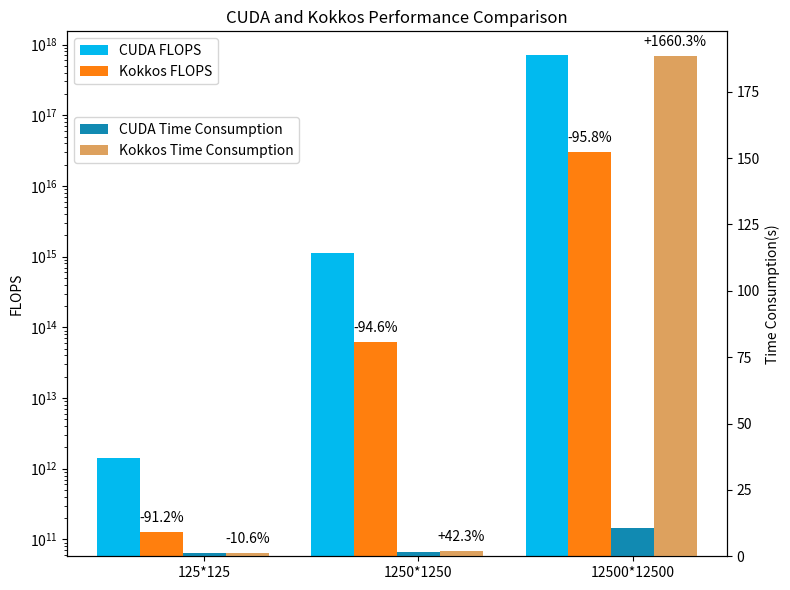

Write Python code to recreate this figure.
import numpy as np
import matplotlib.pyplot as plt

cuda_flops = [1432288000000, 1139321000000000, 706380300000000000]
kokkos_flops = [125562800000, 61745480000000, 29902220000000000]
cuda_time = [1.3790100000, 1.4661600000, 10.6963000000]
kokkos_time = [1.2334000000, 2.0857300000, 188.2920000]

width = 0.2

fig, ax1 = plt.subplots(figsize=(8, 6))

ax1.bar(np.arange(len(cuda_flops)), cuda_flops, width=width, label='CUDA FLOPS', color='#01BAEF')
ax1.bar(np.arange(len(kokkos_flops)) + width, kokkos_flops, width=width, label='Kokkos FLOPS', color='tab:orange')

ax2 = ax1.twinx()
ax2.bar(np.arange(len(cuda_time)) + 2 * width, cuda_time, width=width, label='CUDA Time Consumption', color='#118AB2')
ax2.bar(np.arange(len(kokkos_time)) + 3 * width, kokkos_time, width=width, label='Kokkos Time Consumption', color='#DDA15E')

ax1.set_xticks(np.arange(len(cuda_flops)) + 2 * width)
ax1.set_xticklabels(['125*125', '1250*1250', '12500*12500'])
ax1.set_ylabel('FLOPS')
ax1.set_yscale('log')

ax2.set_ylabel('Time Consumption(s)')

ax1.legend(loc='upper left', bbox_to_anchor=(0, 1))
ax2.legend(loc='upper left', bbox_to_anchor=(0, 0.85))

# Calculate performance change compared to CUDA FLOPS and CUDA time
flops_change = [(kokkos_flops[i] / cuda_flops[i] - 1) * 100 for i in range(len(cuda_flops))]
time_change = [(kokkos_time[i] / cuda_time[i] - 1) * 100 for i in range(len(cuda_time))]

# Add annotations for FLOPS change
for i, change in enumerate(flops_change):
    if change >= 0:
        ax1.annotate(f'+{change:.1f}%', xy=(i + width, kokkos_flops[i]), xytext=(0, 5),
                     textcoords="offset points", ha='center', va='bottom')
    else:
        ax1.annotate(f'{change:.1f}%', xy=(i + width, kokkos_flops[i]), xytext=(0, 5),
                     textcoords="offset points", ha='center', va='bottom')

# Add annotations for time change
for i, change in enumerate(time_change):
    if change >= 0:
        ax2.annotate(f'+{change:.1f}%', xy=(i + 3 * width, kokkos_time[i]), xytext=(0, 5),
                     textcoords="offset points", ha='center', va='bottom')
    else:
        ax2.annotate(f'{change:.1f}%', xy=(i + 3 * width, kokkos_time[i]), xytext=(0, 5),
                     textcoords="offset points", ha='center', va='bottom')

plt.title('CUDA and Kokkos Performance Comparison')

plt.tight_layout()
plt.savefig("cuda.png")
plt.show()
